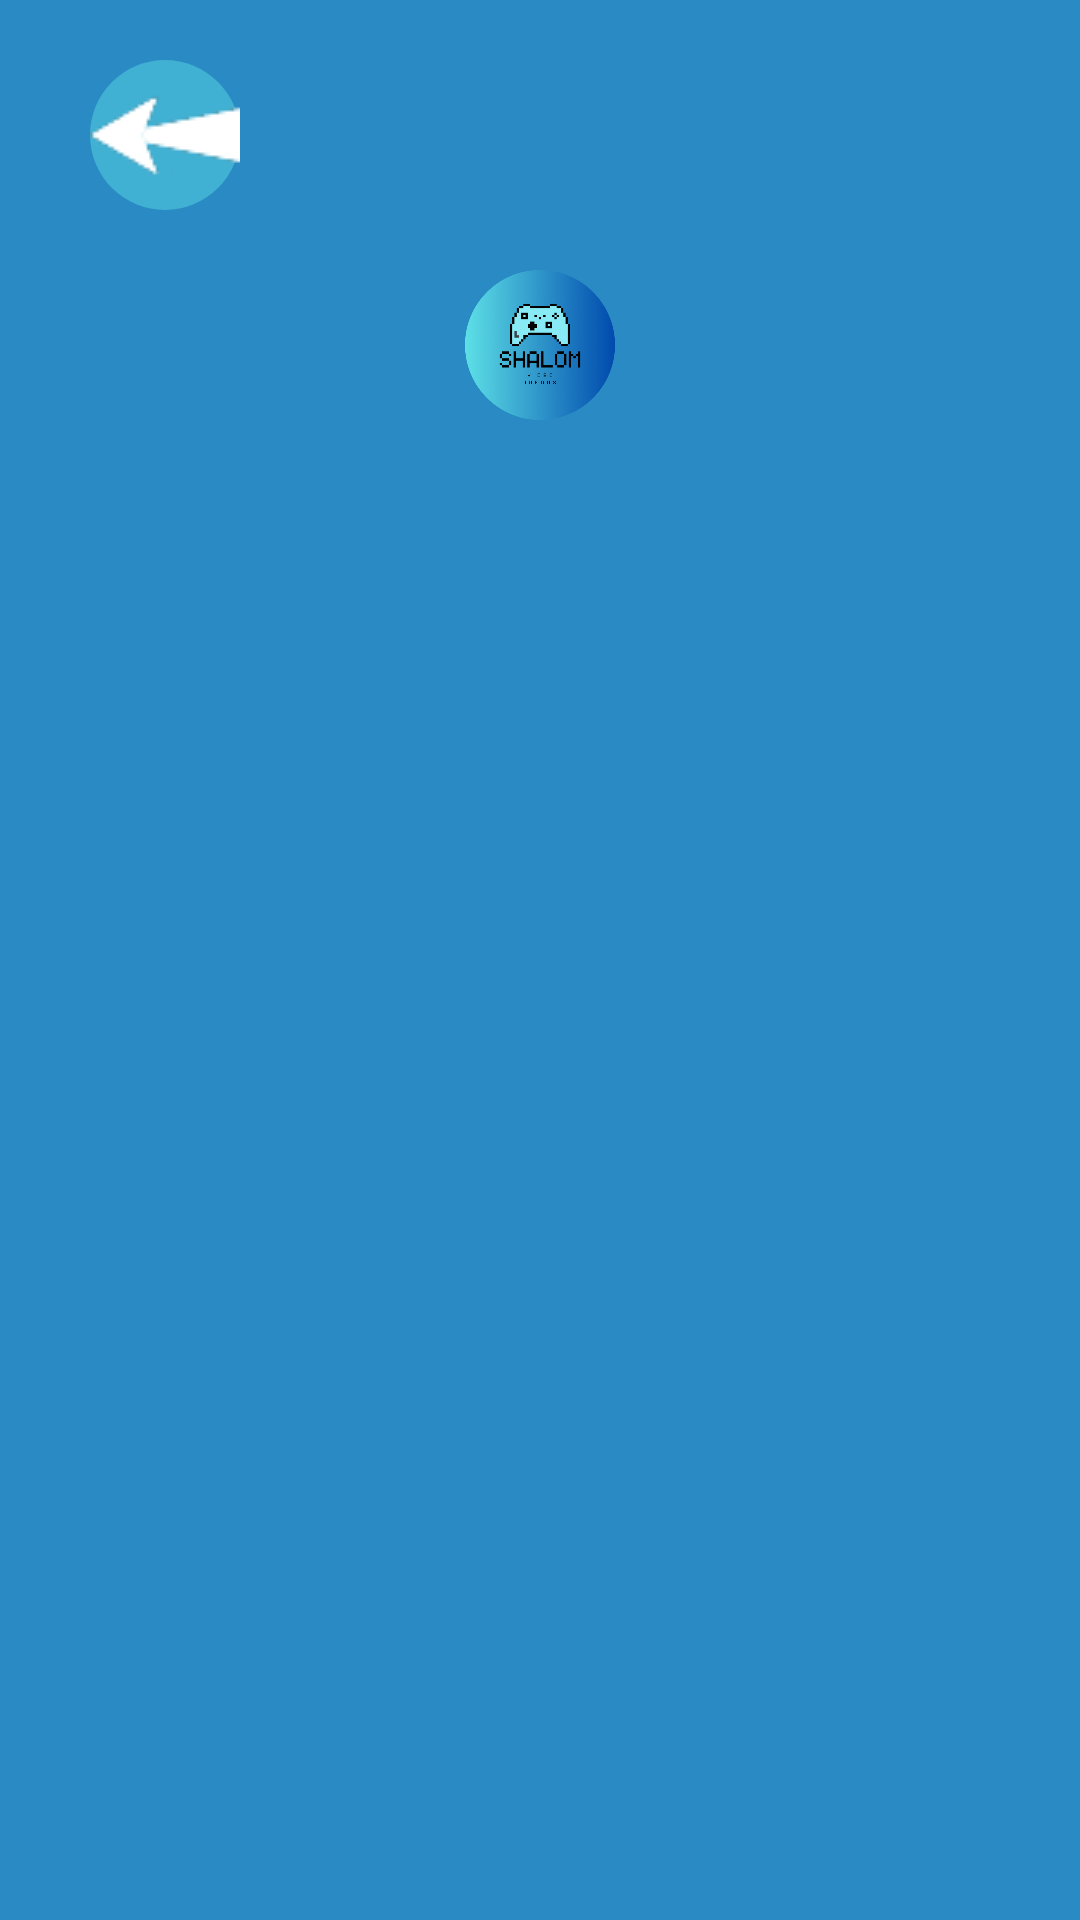

The Android layout XML behind this screen, and the referenced resources:
<!-- AndroidManifest.xml: application theme Theme.SHALOM -->
<!-- res/layout/activity_historial.xml -->
<?xml version="1.0" encoding="utf-8"?>
<RelativeLayout xmlns:android="http://schemas.android.com/apk/res/android"
    xmlns:app="http://schemas.android.com/apk/res-auto"
    xmlns:tools="http://schemas.android.com/tools"
    android:layout_width="match_parent"
    android:layout_height="match_parent"
    android:background="#298AC4"
    tools:context=".Historial">


    <LinearLayout
        android:layout_width="match_parent"
        android:layout_height="match_parent"
        android:gravity="center"
        android:orientation="vertical">

        <ImageButton
            android:id="@+id/atrashistori"
            android:layout_width="wrap_content"
            android:layout_height="wrap_content"
            android:layout_marginStart="15dp"
            android:layout_marginTop="20dp"
            android:layout_marginEnd="140dp"
            android:background="@drawable/bordes"
            android:src="@drawable/flechaatras" />

        <ImageView
            android:id="@+id/lol"
            android:layout_width="match_parent"
            android:layout_height="50dp"
            android:layout_marginTop="20dp"
            android:src="@drawable/logoshalom" />

        <ListView
            android:id="@+id/listahistori"
            android:layout_width="match_parent"
            android:layout_height="match_parent"
            android:layout_marginTop="25dp"
            android:divider="@color/black"
            android:dividerHeight="1dp" />


    </LinearLayout>


</RelativeLayout>
<!-- resources referenced by this layout -->
<resources>
  <!-- drawable bordes (drawable) -->
  <?xml version="1.0" encoding="utf-8"?>
  <shape xmlns:android="http://schemas.android.com/apk/res/android">
      <corners
          android:radius="100dp"/>
      <solid
          android:color="#41B1D3"/>
  </shape>
  <!-- drawable flechaatras: png bitmap (drawable, 2276 bytes) -->
  <!-- drawable logoshalom: png bitmap (drawable, 45740 bytes) -->
  <style name="Theme.SHALOM" parent="Base.Theme.SHALOM" />
  <style name="Base.Theme.SHALOM" parent="Theme.Material3.DayNight.NoActionBar">
          
          
      </style>
  <!-- not gathered from this repository: default colours our renderer supplied (Android Studio template values) -->
  <color name="black">#FF000000</color>
</resources>
